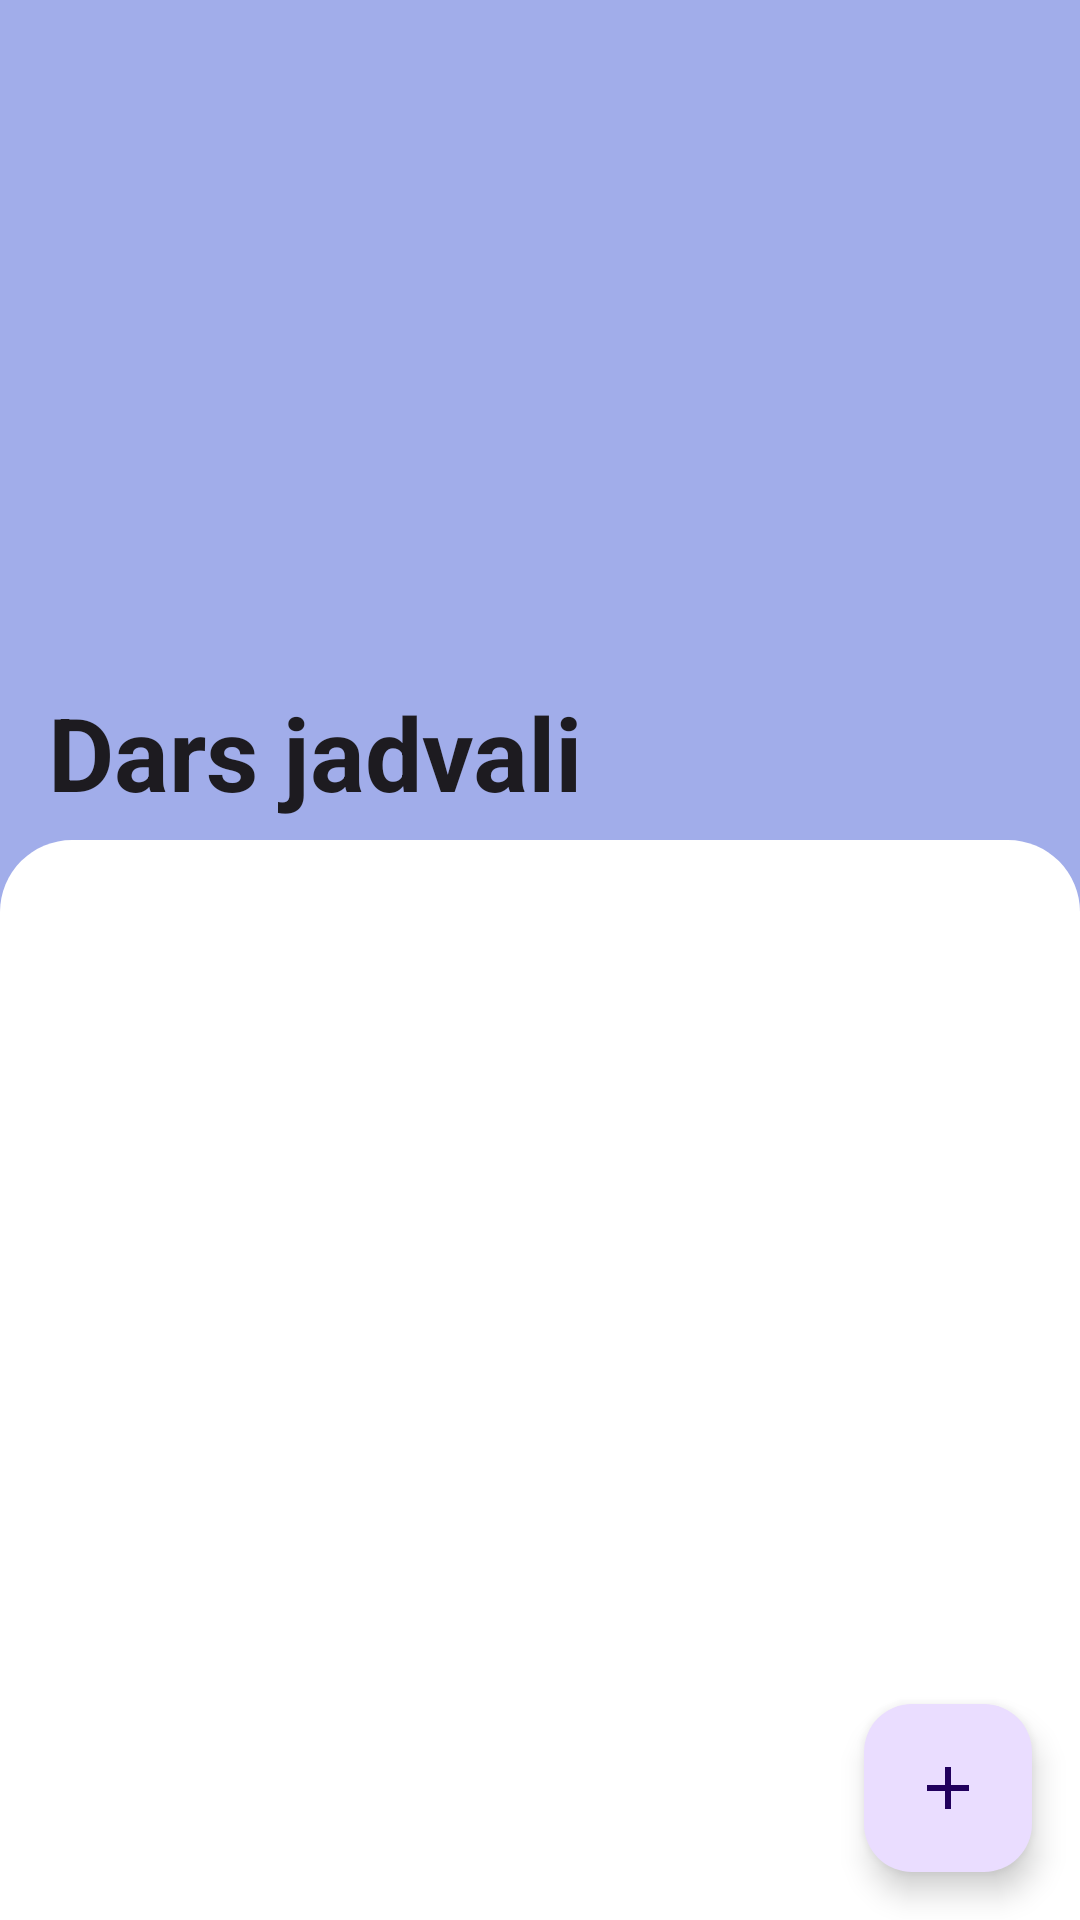

Here is an Android app screen rendered from its layout file. Give the layout XML and the strings, colors and styles it references.
<!-- AndroidManifest.xml: application theme Theme._12schoolAdminPanel -->
<!-- res/layout/activity_class_table.xml -->
<?xml version="1.0" encoding="utf-8"?>
<androidx.coordinatorlayout.widget.CoordinatorLayout xmlns:android="http://schemas.android.com/apk/res/android"
    xmlns:app="http://schemas.android.com/apk/res-auto"
    xmlns:tools="http://schemas.android.com/tools"
    android:layout_width="match_parent"
    android:fitsSystemWindows="true"
    android:layout_height="match_parent"
    android:background="@color/purple_700"
    tools:context=".activity.ClassTableActivity">

    <com.google.android.material.appbar.AppBarLayout
        android:id="@+id/appBarLayout"
        android:layout_width="match_parent"
        android:layout_height="280dp"
        android:background="@color/purple_700"
        android:fitsSystemWindows="true">

        <com.google.android.material.appbar.CollapsingToolbarLayout
            android:id="@+id/collapsingToolbarLayout"
            android:layout_width="match_parent"
            android:layout_height="match_parent"
            app:contentScrim="@color/purple_700"
            android:fitsSystemWindows="true"
            app:title="Dars jadvali"
            app:titleCollapseMode="scale"
            app:expandedTitleTextAppearance="@style/Theme.Collapsingtoolbar"
            app:collapsedTitleTextAppearance="@style/Theme.Collapsingtoolbar"
            app:layout_scrollFlags="scroll|snap|exitUntilCollapsed">


            <ImageView
                android:adjustViewBounds="true"
                android:scaleType="fitCenter"
                android:id="@+id/newsImg"
                android:layout_width="320dp"
                android:layout_height="200dp"
                android:layout_gravity="center|end"
                android:layout_marginRight="20dp"
                android:layout_marginBottom="10dp"
                android:src="@drawable/calendar_class"
                app:layout_collapseMode="parallax" />

            <androidx.appcompat.widget.Toolbar
                app:popupTheme="@style/Theme.AppCompat.Light"
                android:layout_width="match_parent"
                android:layout_height="?attr/actionBarSize"
                app:layout_collapseMode="pin"
                >

            </androidx.appcompat.widget.Toolbar>

        </com.google.android.material.appbar.CollapsingToolbarLayout>
    </com.google.android.material.appbar.AppBarLayout>


    <androidx.recyclerview.widget.RecyclerView
        android:id="@+id/rew_class_table"
        android:layout_width="match_parent"
        android:layout_height="match_parent"
        android:background="@drawable/nested_bc"
        app:layoutManager="androidx.recyclerview.widget.LinearLayoutManager"
        app:layout_behavior="com.google.android.material.appbar.AppBarLayout$ScrollingViewBehavior"
        app:layout_constraintBottom_toBottomOf="parent"
        app:layout_constraintEnd_toEndOf="parent"
        app:layout_constraintHorizontal_bias="0.5"
        app:layout_constraintStart_toStartOf="parent"
        app:layout_constraintTop_toTopOf="parent" />

    <com.google.android.material.floatingactionbutton.FloatingActionButton
        android:id="@+id/addSchedule"
        android:layout_width="wrap_content"
        android:layout_height="wrap_content"
        android:layout_marginEnd="16dp"
        android:layout_marginBottom="16dp"
        android:clickable="true"
        android:focusable="true"
        app:layout_anchor="@id/rew_class_table"
        app:layout_anchorGravity="end|bottom"
        app:srcCompat="@drawable/baseline_add_24" />
    <com.airbnb.lottie.LottieAnimationView
        android:id="@+id/prgClassTable"
        android:visibility="gone"
        android:layout_width="150dp"
        android:layout_height="150dp"
        android:layout_gravity="center"
        app:layout_constraintBottom_toBottomOf="parent"
        app:layout_constraintEnd_toEndOf="parent"
        app:layout_constraintHorizontal_bias="0.5"
        app:layout_constraintStart_toStartOf="parent"
        app:layout_constraintTop_toTopOf="parent"
        app:layout_constraintVertical_bias="0.5"
        app:lottie_autoPlay="true"
        app:lottie_loop="true"
        app:lottie_rawRes="@raw/prganim" />



</androidx.coordinatorlayout.widget.CoordinatorLayout>
<!-- resources referenced by this layout -->
<resources>
  <color name="purple_700">#A1ADEA</color>
  <!-- drawable baseline_add_24 (drawable) -->
  <vector android:height="24dp" android:tint="#4B3BAF"
      android:viewportHeight="24" android:viewportWidth="24"
      android:width="24dp" xmlns:android="http://schemas.android.com/apk/res/android">
      <path android:fillColor="@android:color/white" android:pathData="M19,13h-6v6h-2v-6H5v-2h6V5h2v6h6v2z"/>
  </vector>
  <!-- drawable nested_bc (drawable) -->
  <?xml version="1.0" encoding="utf-8"?>
  <selector xmlns:android="http://schemas.android.com/apk/res/android">
  <item>
      <shape android:shape="rectangle">
          <solid android:color="@color/white"/>
          <corners android:topLeftRadius="24dp"
              android:topRightRadius="24dp"
              />
      </shape>
  </item>
  </selector>
  <style name="Theme.Collapsingtoolbar" parent="Base.Theme._12schoolAdminPanel">
      <item name="android:textColor">@color/textColorWhite</item>
      <item name="android:textColorPrimary">@color/textColorWhite</item>
      <item name="android:textStyle">bold</item>
  </style>
  <style name="Theme._12schoolAdminPanel" parent="Base.Theme._12schoolAdminPanel" />
  <color name="white">#FFFFFFFF</color>
  <style name="Base.Theme._12schoolAdminPanel" parent="Theme.Material3.DayNight.NoActionBar">
          
          
          <item name="android:statusBarColor">@color/black</item>
  
  
  
      </style>
  <color name="textColorWhite">#FFFFFFFF</color>
  <color name="black">#FF000000</color>
</resources>
